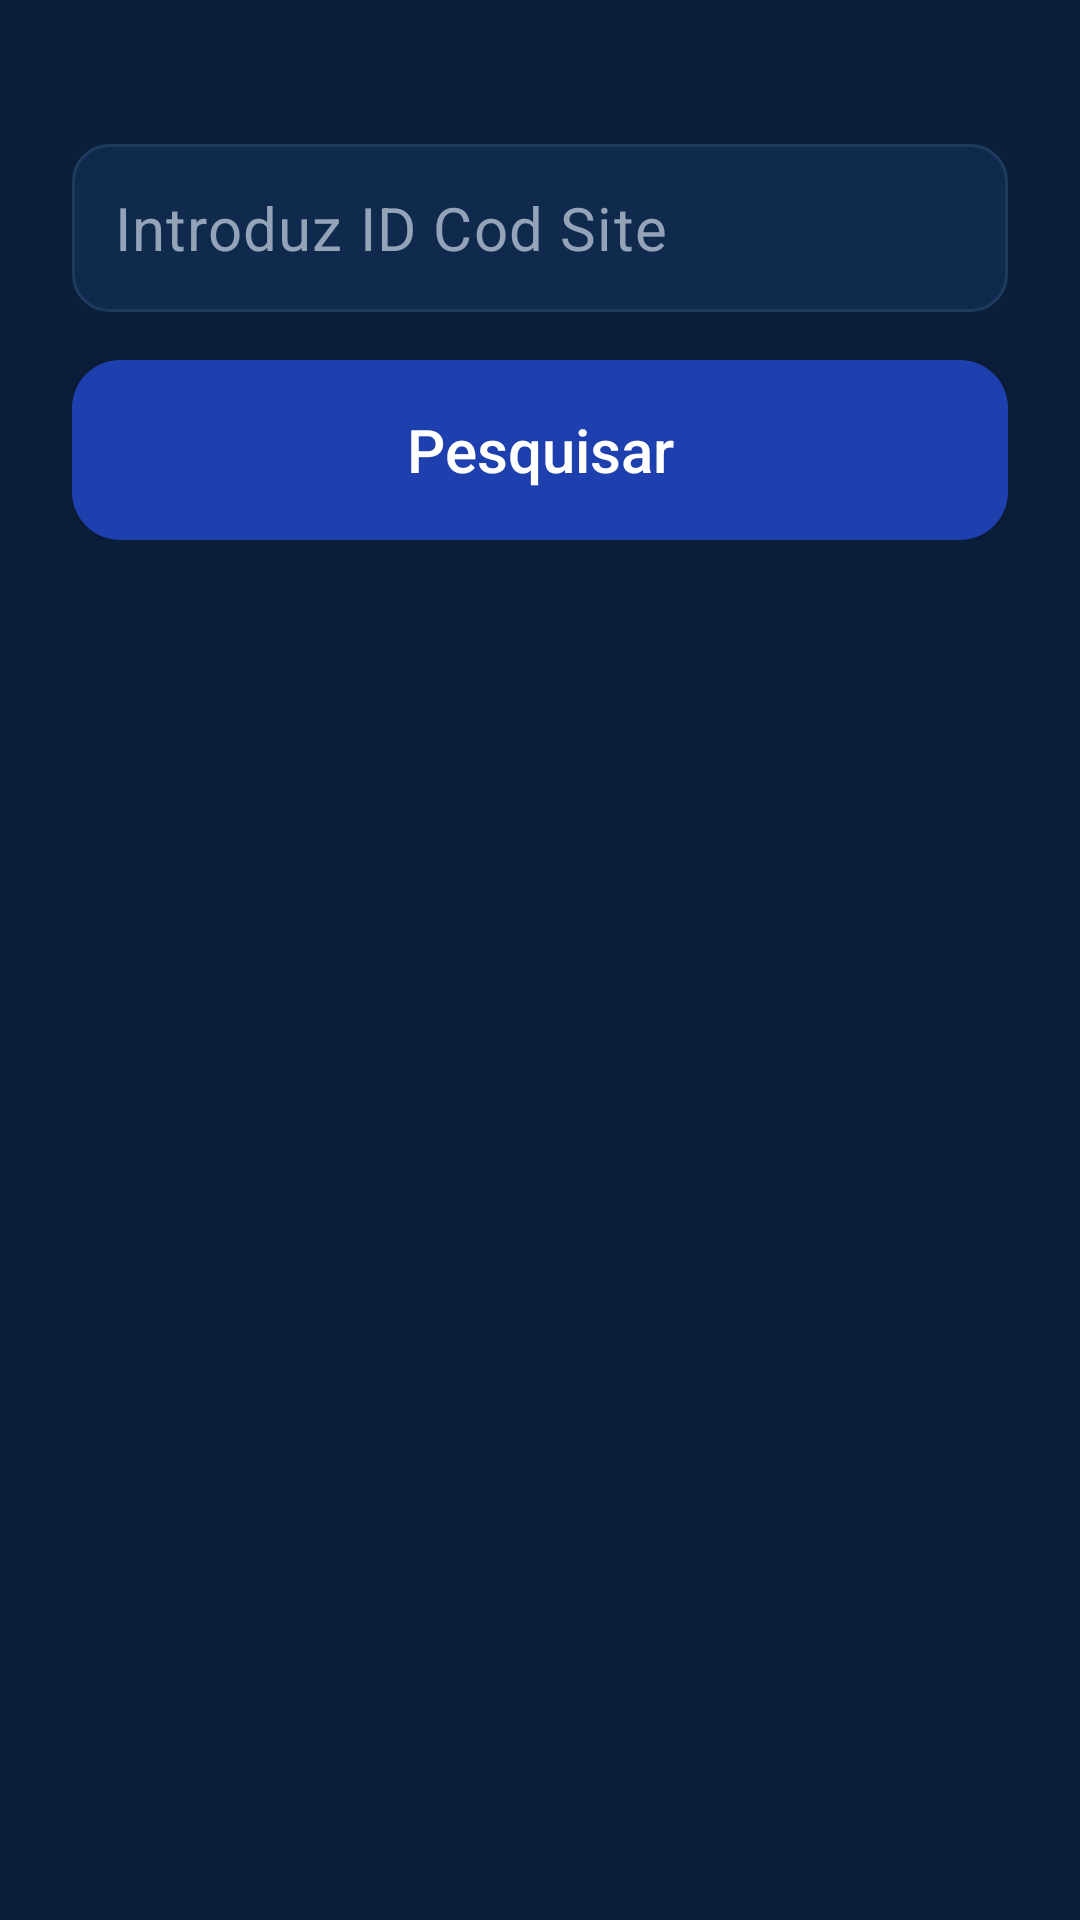

Layout XML and referenced resources for this Android screen:
<!-- AndroidManifest.xml: application theme Theme.OCIVR -->
<!-- res/layout/activity_pesquisa_rede_fixa.xml -->
<?xml version="1.0" encoding="utf-8"?>
<LinearLayout
    xmlns:android="http://schemas.android.com/apk/res/android"
    android:id="@+id/main"
    android:layout_width="match_parent"
    android:layout_height="match_parent"
    android:orientation="vertical"
    android:gravity="top"
    android:padding="24dp"
    android:background="#0B1E3A">

    
    <ImageView
        android:id="@+id/imgLogo"
        android:layout_width="180dp"
        android:layout_height="wrap_content"
        android:src="@drawable/ic_ocivr"
        android:adjustViewBounds="true"
        android:layout_marginBottom="24dp"
        android:contentDescription="@string/logotipo_ocivr" />

    
    <LinearLayout
        android:layout_width="match_parent"
        android:layout_height="wrap_content"
        android:orientation="vertical"
        android:gravity="center_horizontal">

        
        <EditText
            android:id="@+id/etPesquisa"
            android:layout_width="match_parent"
            android:layout_height="56dp"
            android:hint="@string/introduz_id_cod_site"
            android:inputType="text"
            android:imeOptions="actionSearch"
            android:textSize="20sp"
            android:textColor="#E2E8F0"
            android:textColorHint="#94A3B8"
            android:letterSpacing="0.02"
            android:background="@drawable/bg_input_ocivr"
            android:padding="14dp"
            android:layout_marginBottom="16dp"
            android:importantForAccessibility="yes"
            android:autofillHints="username" />

        
        <Button
            android:id="@+id/btnPesquisar"
            android:layout_width="match_parent"
            android:layout_height="60dp"
            android:text="@string/pesquisar"
            android:textSize="20sp"
            android:textColor="#FFFFFF"
            android:textAllCaps="false"
            android:fontFamily="sans-serif-medium"
            android:background="@drawable/bg_button_ocivr"
            android:elevation="6dp" />

    </LinearLayout>

    
    <ScrollView
        android:id="@+id/scrollResultados"
        android:layout_width="match_parent"
        android:layout_height="0dp"
        android:layout_weight="1"
        android:layout_marginTop="24dp">

        <LinearLayout
            android:id="@+id/containerResultados"
            android:layout_width="match_parent"
            android:layout_height="wrap_content"
            android:orientation="vertical" />

    </ScrollView>

</LinearLayout>
<!-- resources referenced by this layout -->
<resources>
  <!-- drawable bg_button_ocivr (drawable) -->
  <?xml version="1.0" encoding="utf-8"?>
  <shape xmlns:android="http://schemas.android.com/apk/res/android">
      <solid android:color="#1E40AF"/>
      <corners android:radius="16dp"/>
  </shape>
  <!-- drawable bg_input_ocivr (drawable) -->
  <?xml version="1.0" encoding="utf-8"?>
  <selector xmlns:android="http://schemas.android.com/apk/res/android">
  
      
      <item android:state_focused="true">
          <shape>
              <solid android:color="#0F2A4D"/>
              <stroke
                  android:width="2dp"
                  android:color="#4FC3F7"/>
              <corners android:radius="12dp"/>
          </shape>
      </item>
  
      
      <item>
          <shape>
              <solid android:color="#0F2A4D"/>
              <stroke
                  android:width="1dp"
                  android:color="#1E3A5F"/>
              <corners android:radius="12dp"/>
          </shape>
      </item>
  
  </selector>
  <string name="introduz_id_cod_site">Introduz ID Cod Site</string>
  <string name="logotipo_ocivr">Logotipo OCIVR</string>
  <string name="pesquisar">Pesquisar</string>
  <style name="Theme.OCIVR" parent="Base.Theme.OCIVR" />
  <style name="Base.Theme.OCIVR" parent="Theme.Material3.DayNight.NoActionBar">
          <item name="colorControlActivated">#4FC3F7</item>
  
          
          
      </style>
</resources>
